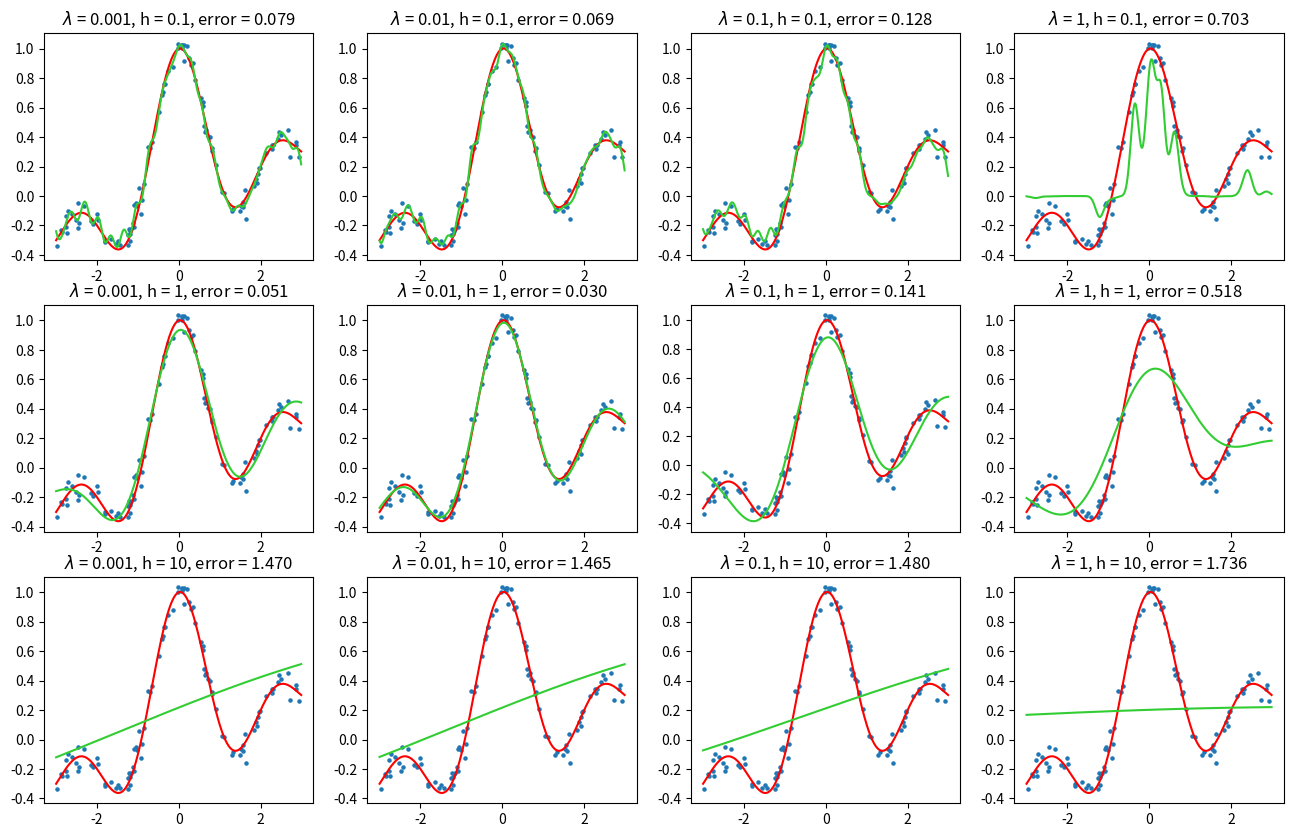

This figure's Python source: (Note: this script raises an exception after producing the figure.)
import numpy as np
import matplotlib.pyplot as plt

lambdalist = [0.001, 0.01, 0.1, 1]
hlist = [0.1, 1, 10]

# set seed
np.random.seed(10)

p = 1e-7

# sample data 
def generate_sample(xmin, xmax, sample_size):
    x = (xmax - xmin)*np.random.rand(sample_size) + xmin
    target = np.sin(np.pi * x) / (np.pi * x) + 0.1 * x
    noise = 0.05 * np.random.randn(sample_size)
    return x, target + noise

def cal_Kernel(x, c, h):
    return np.exp(-(x-c.reshape(c.shape[0], 1)) ** 2 / (2 * h ** 2))

def update_one_step(x, y, z, u, h, l):
    K = cal_Kernel(x, x, h)
    theta_next = np.linalg.solve(K.T.dot(K) + np.identity(len(K)), K.T.dot(y.reshape(y.shape[0], 1)) + z.reshape(z.shape[0], 1) - u.reshape(u.shape[0], 1)).flatten()
    z_next = np.array([max(0, theta_next[i] + u[i] - l) + min(0, theta_next[i] + u[i] + l) for i in range(len(z))])
    u_next = u + theta_next - z_next
    return theta_next, z_next, u_next

def train(x, y, h, l, p):
    z = np.ones(y.shape[0])
    u = np.ones(y.shape[0])
    theta = np.zeros(y.shape[0])

    for i in range(100):
        theta, z, u = update_one_step(x, y, z, u, h, l)
        if np.linalg.norm(theta - z) < p:
            break
    return theta

def predict(x, X, h, l, theta):
    K = cal_Kernel(x, X, h)
    y_predicted = K.dot(theta)
    return y_predicted

def cross_validation(x_all, y_all, h, l, splited_size):
    global p
    num = int(len(x_all) / splited_size)
    errorlist = []
    # calc error with each data
    for k in range(splited_size):
        x_train, y_train = np.append(x_all[:num*k], x_all[num*(k+1):]), np.append(y_all[:num*k], y_all[num*(k+1):])
        x_test, y_test = x_all[num*k:num*(k+1)], y_all[num*k:num*(k+1)]
        theta = train(x_train, y_train, h, l, p)
        y_predicted = predict(x_train, x_test, h, l, theta)
        errorlist.append((np.linalg.norm(y_predicted - y_test))**2)
    return sum(errorlist)/len(errorlist)


def plot_func(x_all, y_all, h, l, error):
    global p
    # plot用のデータ作成
    x_true = np.arange(xmin, xmax, 0.01)
    y_true = np.sin(np.pi * x_true) / (np.pi * x_true) + 0.1 * x_true
    theta = train(x_all, y_all, h, l, p)
    y_pre = predict(x_all, x_true, h, l, theta)
    # plot
    plt.title('$\lambda$ = {}, h = {}, error = {:.3f}'.format(l, h, error))
    plt.plot(x_true, y_true, c='r', lw=1.5)
    plt.plot(x_true, y_pre, c='limegreen', lw=1.5)
    plt.scatter(x_all, y_all, s=5)
    
# create sample data
sample_size = 100
xmin, xmax = -3, 3
x_all, y_all = generate_sample(xmin=xmin, xmax=xmax, sample_size=sample_size)

error_list = [[] for _ in range(len(hlist))]

fig = plt.figure(figsize=(16, 10), dpi=200)
plt.rcParams["font.size"] = 10
for i in range(len(hlist)):
    for j in range(len(lambdalist)):
        err = cross_validation(x_all, y_all, hlist[i], lambdalist[j], 10)
        error_list[i].append(err)
        plt.subplot(len(hlist), len(lambdalist), int(i*len(lambdalist) + j + 1))
        plot_func(x_all, y_all, hlist[i], lambdalist[j], err)

plt.savefig('../../output/Lec3/result.png', bbox_inches='tight')

# serach best h, l
minlist = np.array([min(error_list[i]) for i in range(len(error_list))])
hidx = np.argmin(minlist)
lidx = np.argmin(np.array(error_list[hidx]))

print('h = {}, l = {}'.format(hlist[hidx], lambdalist[lidx]))
